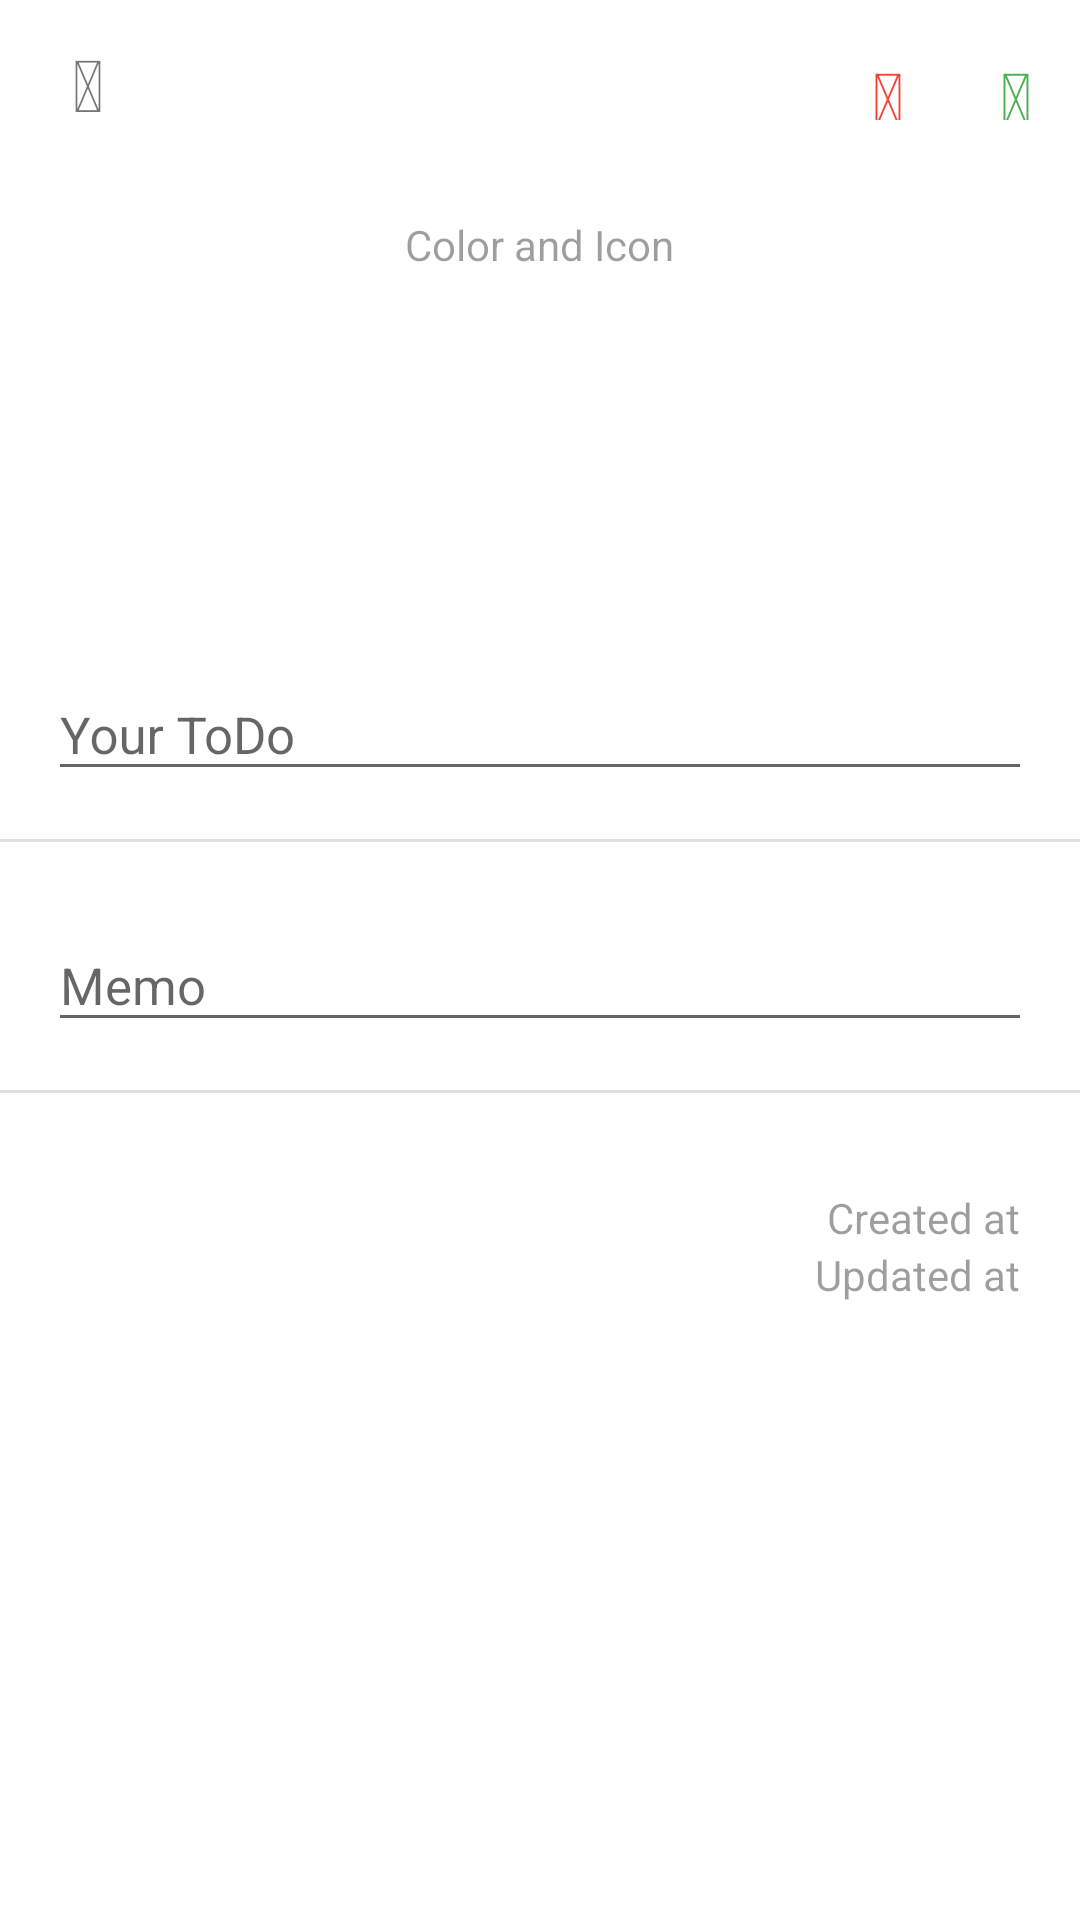

Write the Android layout XML for this screen, with the resource values it uses.
<!-- AndroidManifest.xml: application theme AppTheme -->
<!-- res/layout/activity_detail.xml -->
<?xml version="1.0" encoding="utf-8"?>

<android.support.design.widget.CoordinatorLayout
    xmlns:android="http://schemas.android.com/apk/res/android"
    xmlns:app="http://schemas.android.com/apk/res-auto"
    xmlns:tools="http://schemas.android.com/tools"
    android:layout_width="match_parent"
    android:layout_height="match_parent"
    android:fitsSystemWindows="true"
    tools:context=".activity.DetailActivity">

    
        
        
        
        

    
    <android.support.v7.widget.Toolbar
        android:id="@+id/toolbar"
        android:layout_width="match_parent"
        android:layout_height="?attr/actionBarSize"
        android:background="#FFF"
        app:layout_scrollFlags="scroll|enterAlways"
        app:popupTheme="@style/AppTheme.PopupOverlay">
        <TextView
            android:id="@+id/close"
            android:layout_width="wrap_content"
            android:layout_height="wrap_content"
            android:layout_gravity="left|center"
            fontPath="fonts/ionicons.ttf"
            tools:ignore="MissingPrefix"
            android:text=""
            android:textSize="@dimen/icon_size"
            android:padding="8dp"
            android:background="?android:attr/selectableItemBackground"/>
        <TextView
            android:id="@+id/done"
            android:layout_width="wrap_content"
            android:layout_height="wrap_content"
            android:layout_gravity="right|center"
            android:textColor="@color/done"
            fontPath="fonts/ionicons.ttf"
            tools:ignore="MissingPrefix"
            android:text=""
            android:textSize="@dimen/icon_size"
            android:padding="8dp"
            android:layout_margin="8dp"
            android:background="?android:attr/selectableItemBackground"/>
        <TextView
            android:id="@+id/delete"
            android:layout_width="wrap_content"
            android:layout_height="wrap_content"
            android:layout_gravity="right|center"
            android:textColor="@color/delete"
            fontPath="fonts/ionicons.ttf"
            tools:ignore="MissingPrefix"
            android:text=""
            android:textSize="@dimen/icon_size"
            android:padding="8dp"
            android:layout_margin="8dp"
            android:background="?android:attr/selectableItemBackground"/>
    </android.support.v7.widget.Toolbar>

    <android.support.v4.widget.NestedScrollView
        android:layout_width="match_parent"
        android:layout_height="match_parent"
        android:layout_weight="1"
        android:layout_marginTop="?attr/actionBarSize"
        android:background="#FFF"
        app:layout_behavior="@string/appbar_scrolling_view_behavior">
        <LinearLayout
            android:layout_width="match_parent"
            android:layout_height="match_parent"
            android:orientation="vertical"
            android:background="#FFF">
            <LinearLayout
                android:orientation="vertical"
                android:gravity="center"
                android:layout_width="match_parent"
                android:layout_height="wrap_content"
                android:padding="16dp">

                <TextView
                    android:layout_width="wrap_content"
                    android:layout_height="wrap_content"
                    android:text="Color and Icon"
                    android:textSize="@dimen/label_text"
                    android:textColor="@color/hint_text"/>
                <TextView
                    android:id="@+id/item_label"
                    android:layout_width="90sp"
                    android:layout_height="90sp"
                    android:textSize="54sp"
                    android:layout_centerInParent="true"
                    android:layout_alignParentTop="true"
                    android:gravity="center"
                    android:textColor="#FFFFFF"
                    android:focusable="true"
                    android:focusableInTouchMode="true"
                    android:layout_marginTop="@dimen/label_text"
                    tools:ignore="MissingPrefix"
                    fontPath="fonts/ionicons.ttf">
                </TextView>
            </LinearLayout>

            <LinearLayout
                android:layout_width="match_parent"
                android:layout_height="wrap_content"
                android:padding="16dp"
                android:orientation="vertical">
                <android.support.design.widget.TextInputLayout
                    android:id="@+id/text_input_content"
                    android:layout_width="match_parent"
                    android:layout_height="wrap_content">
                    <EditText
                        android:id="@+id/content"
                        android:layout_width="match_parent"
                        android:layout_height="wrap_content"
                        android:textSize="17sp"
                        android:hint="Your ToDo"
                        android:textColor="@color/primary_text"
                        android:textColorHint="@color/hint_text"
                        fontPath="fonts/GenShinGothic-Light.ttf"
                        tools:ignore="MissingPrefix"/>
                </android.support.design.widget.TextInputLayout>

            </LinearLayout>

            <include layout="@layout/divider"/>


            <LinearLayout
                android:layout_width="match_parent"
                android:layout_height="wrap_content"
                android:padding="16dp"
                android:orientation="vertical">
                <android.support.design.widget.TextInputLayout
                    android:id="@+id/text_input_memo"
                    android:layout_width="match_parent"
                    android:layout_height="wrap_content">

                    <EditText
                        android:id="@+id/memo"
                        android:layout_width="match_parent"
                        android:layout_height="wrap_content"
                        android:textSize="17sp"
                        android:hint="Memo"
                        android:textColorHint="@color/hint_text"
                        android:textColor="@color/secondary_text"
                        fontPath="fonts/GenShinGothic-Light.ttf"
                        tools:ignore="MissingPrefix"/>

                </android.support.design.widget.TextInputLayout>
            </LinearLayout>

            <include layout="@layout/divider"/>

            <LinearLayout
                android:layout_width="match_parent"
                android:layout_height="wrap_content"
                android:layout_marginTop="32dp"
                android:paddingRight="16dp"
                android:orientation="horizontal"
                android:gravity="right">
                <TextView
                    android:layout_width="wrap_content"
                    android:layout_height="wrap_content"
                    android:textSize="@dimen/label_text"
                    android:textColor="@color/hint_text"
                    android:layout_marginRight="4dp"
                    android:text="Created at"/>
                <TextView
                    android:id="@+id/created_at"
                    android:layout_width="wrap_content"
                    android:layout_height="wrap_content"
                    android:textSize="@dimen/label_text"
                    android:textColor="@color/secondary_text"/>
            </LinearLayout>

            <LinearLayout
                android:layout_width="match_parent"
                android:layout_height="wrap_content"
                android:paddingRight="16dp"
                android:orientation="horizontal"
                android:gravity="right">
                <TextView
                    android:layout_width="wrap_content"
                    android:layout_height="wrap_content"
                    android:textSize="@dimen/label_text"
                    android:textColor="@color/hint_text"
                    android:layout_marginRight="4dp"
                    android:text="Updated at"/>
                <TextView
                    android:id="@+id/updated_at"
                    android:layout_width="wrap_content"
                    android:layout_height="wrap_content"
                    android:textSize="@dimen/label_text"
                    android:textColor="@color/secondary_text"/>
            </LinearLayout>

        </LinearLayout>

    </android.support.v4.widget.NestedScrollView>


</android.support.design.widget.CoordinatorLayout>
<!-- res/layout/divider.xml (included above) -->
<?xml version="1.0" encoding="utf-8"?>
<merge
    xmlns:android="http://schemas.android.com/apk/res/android">
    <View
        android:layout_width="match_parent"
        android:layout_height="1dp"
        android:background="@color/divider"/>
</merge>
<!-- resources referenced by this layout -->
<resources>
  <color name="delete">#F44336</color>
  <color name="divider">#1F000000</color>
  <color name="done">#4CAF50</color>
  <color name="hint_text">#61000000</color>
  <color name="primary_text">#DE000000</color>
  <color name="secondary_text">#8A000000</color>
  <dimen name="icon_size">24dp</dimen>
  <style name="AppTheme.AppBarOverlay" parent="ThemeOverlay.AppCompat.Dark.ActionBar" />
  <style name="AppTheme.PopupOverlay" parent="ThemeOverlay.AppCompat.Light" />
  <style name="AppTheme" parent="Theme.AppCompat.Light.NoActionBar">
          
          <item name="colorPrimary">@color/colorPrimary</item>
          <item name="colorPrimaryDark">@color/colorPrimaryDark</item>
          <item name="colorAccent">@color/colorAccent</item>
  
          <item name="android:windowBackground">@color/background</item>
          <item name="colorControlHighlight">@color/color_control_highlight</item>
          <item name="android:selectableItemBackground">@drawable/pre_lollipop_selectable_item</item>
      </style>
  <color name="colorPrimary">#3F51B5</color>
  <color name="colorPrimaryDark">#303F9F</color>
  <color name="colorAccent">#FF4081</color>
  <color name="background">#EEEEEE</color>
  <color name="color_control_highlight">#1F000000</color>
</resources>
